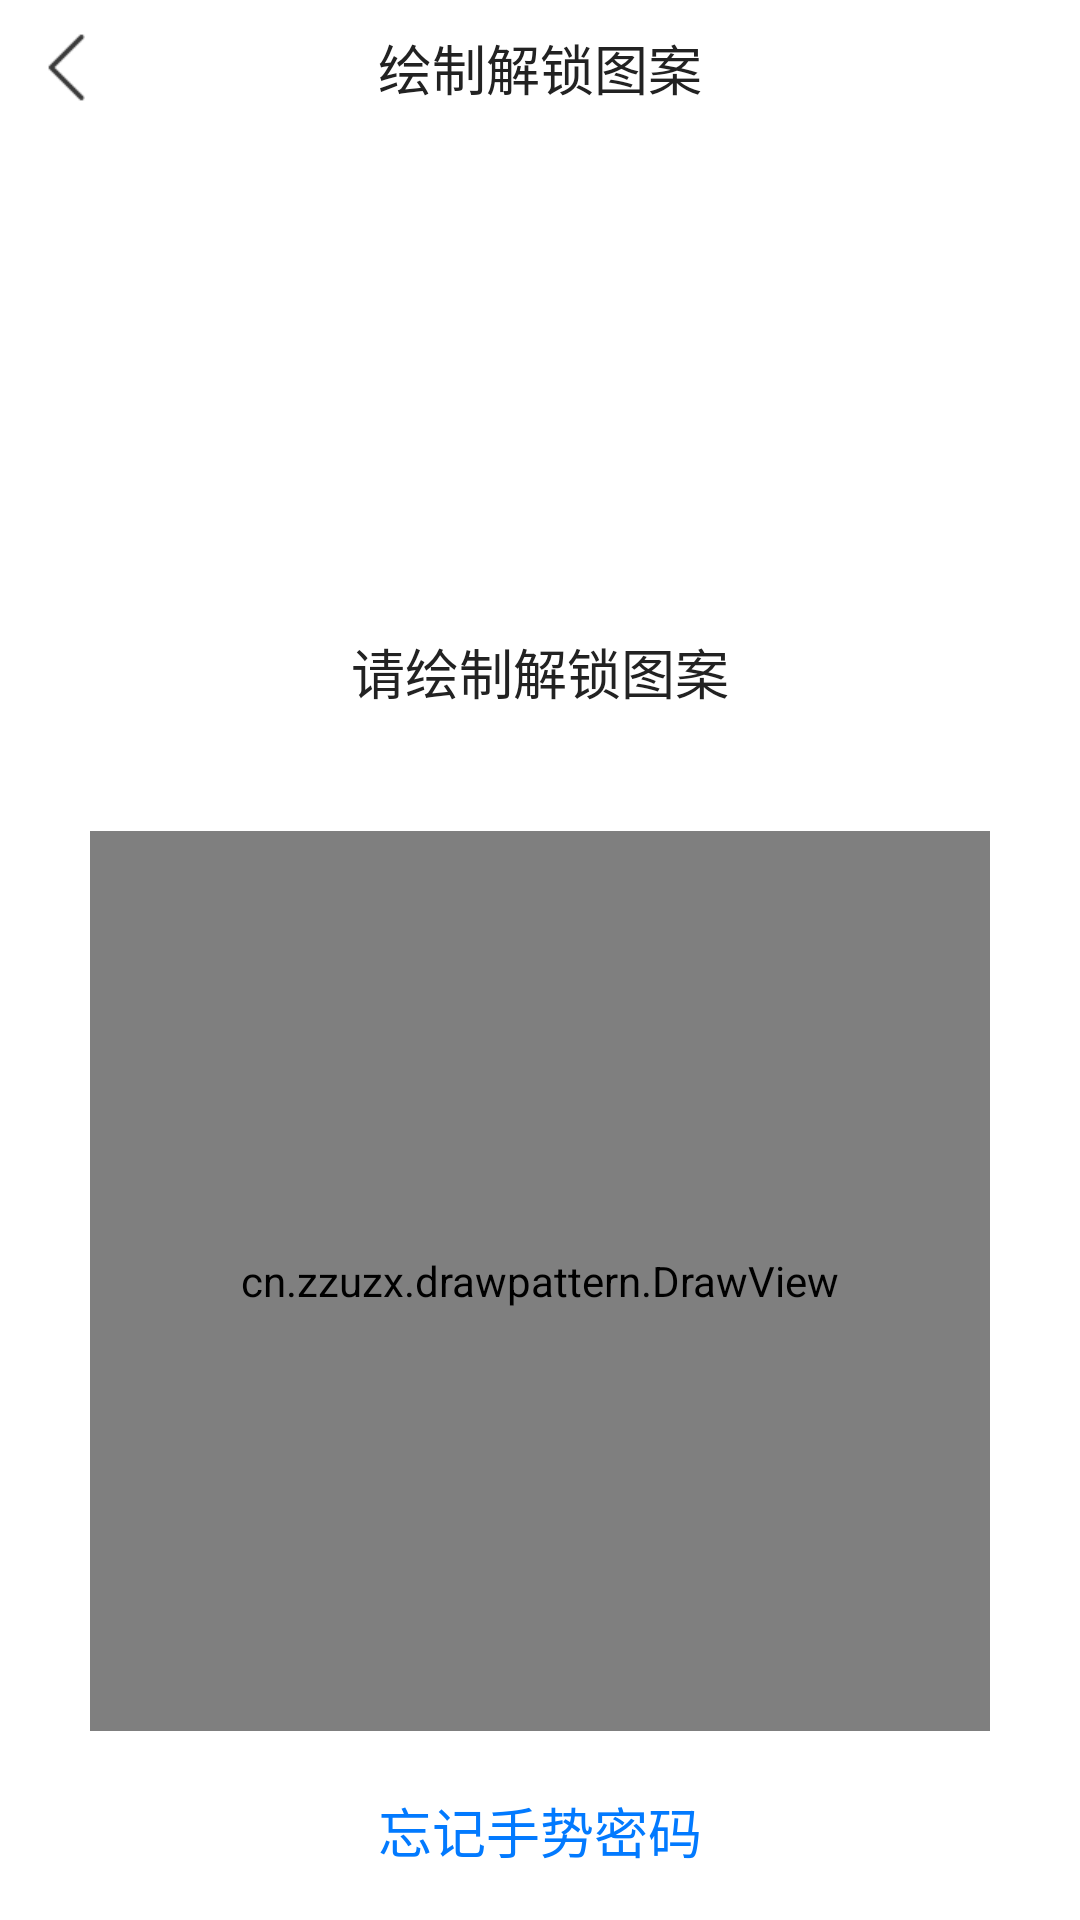

This screen was rendered from an Android layout file. Write that file and the resources it references.
<!-- AndroidManifest.xml: application theme Theme.DrawPattern -->
<!-- res/layout/fragment_check_pattern.xml -->
<?xml version="1.0" encoding="utf-8"?>
<androidx.constraintlayout.widget.ConstraintLayout xmlns:android="http://schemas.android.com/apk/res/android"
    android:layout_width="match_parent"
    android:layout_height="match_parent"
    android:background="@color/white"
    xmlns:app="http://schemas.android.com/apk/res-auto">
    <ImageView
        android:id="@+id/back"
        android:layout_width="45dp"
        android:layout_height="45dp"
        android:src="@mipmap/icon_back"
        android:padding="10dp"
        app:layout_constraintStart_toStartOf="parent"
        app:layout_constraintTop_toTopOf="parent"/>
    <TextView
        android:id="@+id/title"
        android:layout_width="match_parent"
        android:layout_height="45dp"
        android:text="绘制解锁图案"
        android:gravity="center"
        android:textSize="18sp"
        android:textColor="@color/common_text"
        app:layout_constraintTop_toTopOf="parent"/>
    <ImageView
        android:id="@+id/icon"
        android:layout_width="64dp"
        android:layout_height="64dp"
        android:layout_marginTop="50dp"
        android:background="@mipmap/ic_launcher"
        app:layout_constraintTop_toBottomOf="@id/title"
        app:layout_constraintStart_toStartOf="parent"
        app:layout_constraintEnd_toEndOf="parent"/>
    <TextView
        android:id="@+id/userName"
        android:layout_width="wrap_content"
        android:layout_height="wrap_content"
        android:textSize="16sp"
        android:textColor="@color/common_text"
        android:layout_marginTop="20dp"
        app:layout_constraintStart_toStartOf="parent"
        app:layout_constraintEnd_toEndOf="parent"
        app:layout_constraintTop_toBottomOf="@id/icon"/>
    <TextView
        android:id="@+id/notice"
        android:layout_width="wrap_content"
        android:layout_height="wrap_content"
        android:textSize="18sp"
        android:textColor="@color/common_text"
        android:text="请绘制解锁图案"
        android:layout_marginTop="10dp"
        app:layout_constraintStart_toStartOf="parent"
        app:layout_constraintEnd_toEndOf="parent"
        app:layout_constraintTop_toBottomOf="@id/userName"/>
    <cn.zzuzx.drawpattern.DrawView
        android:id="@+id/drawPatternView"
        android:layout_width="300dp"
        android:layout_height="300dp"
        android:layout_marginTop="40dp"
        app:layout_constraintStart_toStartOf="parent"
        app:layout_constraintEnd_toEndOf="parent"
        app:layout_constraintTop_toBottomOf="@id/notice"/>

    <TextView
        android:id="@+id/forgetPass"
        android:layout_width="wrap_content"
        android:layout_height="wrap_content"
        android:text="忘记手势密码"
        android:textSize="18sp"
        android:textColor="@color/common_blue"
        android:layout_marginTop="20dp"
        app:layout_constraintTop_toBottomOf="@id/drawPatternView"
        app:layout_constraintStart_toStartOf="parent"
        app:layout_constraintEnd_toStartOf="@id/useFinger"/>
    <TextView
        android:id="@+id/useFinger"
        android:layout_width="wrap_content"
        android:layout_height="wrap_content"
        android:text="使用指纹验证"
        android:textSize="18sp"
        android:textColor="@color/common_blue"
        android:layout_marginTop="20dp"
        android:visibility="gone"
        app:layout_constraintTop_toBottomOf="@id/drawPatternView"
        app:layout_constraintStart_toEndOf="@id/forgetPass"
        app:layout_constraintEnd_toEndOf="parent"/>
</androidx.constraintlayout.widget.ConstraintLayout>
<!-- resources referenced by this layout -->
<resources>
  <color name="common_blue">#027AFF</color>
  <color name="common_text">#222222</color>
  <color name="white">#FFFFFFFF</color>
  <!-- mipmap icon_back: png bitmap (mipmap-xxhdpi, 1109 bytes) -->
  <style name="Theme.DrawPattern" parent="Theme.AppCompat.Light.NoActionBar">
          
          <item name="colorPrimary">@color/common_blue</item>
          <item name="colorPrimaryVariant">@color/common_blue</item>
          <item name="colorOnPrimary">@color/white</item>
          
          <item name="android:statusBarColor" tools:targetApi="l">?attr/colorPrimaryVariant</item>
          
      </style>
</resources>
